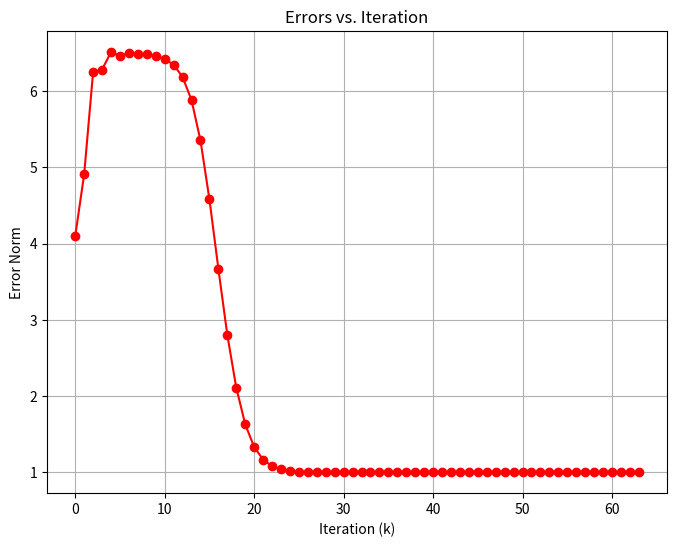
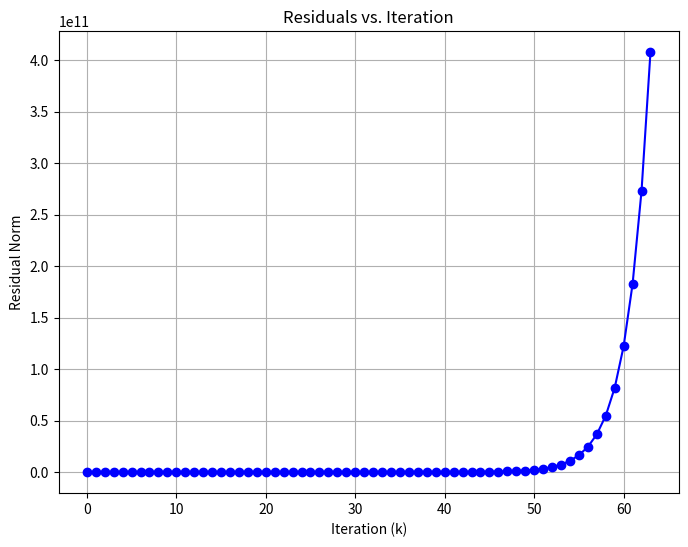

Reproduce these figures in Python, in order.
#!/usr/bin/env python3
# -*- coding: utf-8 -*-
"""
Created on Tue Sep 19 18:09:48 2023

@author: jacoboguzowski
"""
"""
from pprint import pprint
from numpy import array, zeros, diag, diagflat, dot


import numpy as np
    
    

def jacobi(A,b,N=25,x=None):
    #Solves the equation Ax=b via the Jacobi iterative method.
    # Create an initial guess if needed                                                                                                                                                            
    if x is None:
        x = zeros(len(A[0]))

    # Create a vector of the diagonal elements of A                                                                                                                                                
    # and subtract them from A                                                                                                                                                                     
    D = diag(A)
    R = A - diagflat(D)

    # Iterate for N times                                                                                                                                                                          
    for i in range(N):
        x = (b - dot(R,x)) / D
    return x

A = array([[2.0,1.0],[5.0,7.0]])
b = array([11.0,13.0])
guess = array([1.0,1.0])

sol = jacobi(A,b,N=25,x=guess)

print("A:")
print(A)

print("b:")
print(b)

print("x:")
print(sol)
    

"""
import numpy as np
import matplotlib.pyplot as plt
def jacobi(A, b, n):
    
    x = (np.linalg.inv(A)).dot(b)
    print('x')
    print(x)
    x_new = np.array([1.0] * n)
    e = 0.0001
    x_0 = np.array([0.0] * n)

    for f in range(len(x)) : 
        
        x_0[f] = x[f] + (np.sin(f * np.pi / 3) + 0.1 * np.sin(f * np.pi / 20))

    print('x_0')
    print(x_0)
    r_0 = np.linalg.norm(b - np.dot(A, x_0))
    relerr = 2 * e
    
    res = np.zeros(n)  # Array to store the residual ratios
    err = np.zeros(n)  # Array to store the error ratios
    
    iter = 0

    while (relerr > e and iter < n):
        for i in range(1, n):
            s = 0
            for j in range(1, i - 1):
                s = s + A[i][j] * x[j]
            for j in range(i, n):
                s = s + A[i][j] * x[j]
                
            x_new[i] = (b[i] - s) / A[i][i]
        x = x_new
        
        relerr = np.linalg.norm(b - A.dot(x)) / r_0
        
        res[iter] =(np.linalg.norm(b - np.dot(A, x)))/ np.linalg.norm(b)
        err[iter] = np.linalg.norm(x - x_0) / np.linalg.norm(x)
    
        iter +=1
        
        

    
    return res, err

        
        
n = 64 # Change 'n' to the desired size of the matrix
matrix = 2 * np.eye(n)
matrix[0][0] = 1

for i in range(n):
    if i > 0:
        matrix[i, i - 1] = -1  # Element to the left of the diagonal
    if i < n - 1:
        matrix[i, i + 1] = -1  # Element to the right of the diagonal



A = matrix 

print(A)
array = np.ones((n, 1))


b = np.array([1.0]*n)
for i in range(n):
    b[i] = n**-2

print(b)

print(jacobi(A,b,64))





residuals, errors = jacobi(A, b, 64)

# Create a plot of errors against iteration
plt.figure(figsize=(8, 6))
plt.plot(range(64), errors, marker='o', linestyle='-', color='r')
plt.xlabel('Iteration (k)')
plt.ylabel('Error Norm')
plt.title('Errors vs. Iteration')
plt.grid(True)
plt.show()



# Create a plot of errors against iteration
plt.figure(figsize=(8, 6))
plt.plot(range(64), residuals, marker='o', linestyle='-', color='b')
plt.xlabel('Iteration (k)')
plt.ylabel('Residual Norm')
plt.title('Residuals vs. Iteration')
plt.grid(True)
plt.show()

"""


def jacobi(A, b, n_max, e):
    
    iter = 0
    x = (np.linalg.inv(A)).dot(b)
    
    x_0 = np.array([1.0]*n)
    for j in range(len(x)): 
        x_0[j] = x[j] +(np.sin(j * np.pi / 3) + 0.1 * np.sin(j * np.pi / 20))

    print('x_0')
    print(x_0)
    r_0 = np.linalg.norm(b - np.dot(A, x_0))
    relerr = 2 * e

    
    while (relerr > e and iter < n_max):
        x_new = np.array([0.0]*n)
        for i in range(n):
            s = 0
            for j in range(n):
                if i != j:
                    s += A[i][j] * x[j]
            x_new[i] = (b[i] - s) / A[i][i]
        
        x = x_new
        relerr = np.linalg.norm(b - np.dot(A, x)) / r_0
        iter += 1
    
    return 
"""






    